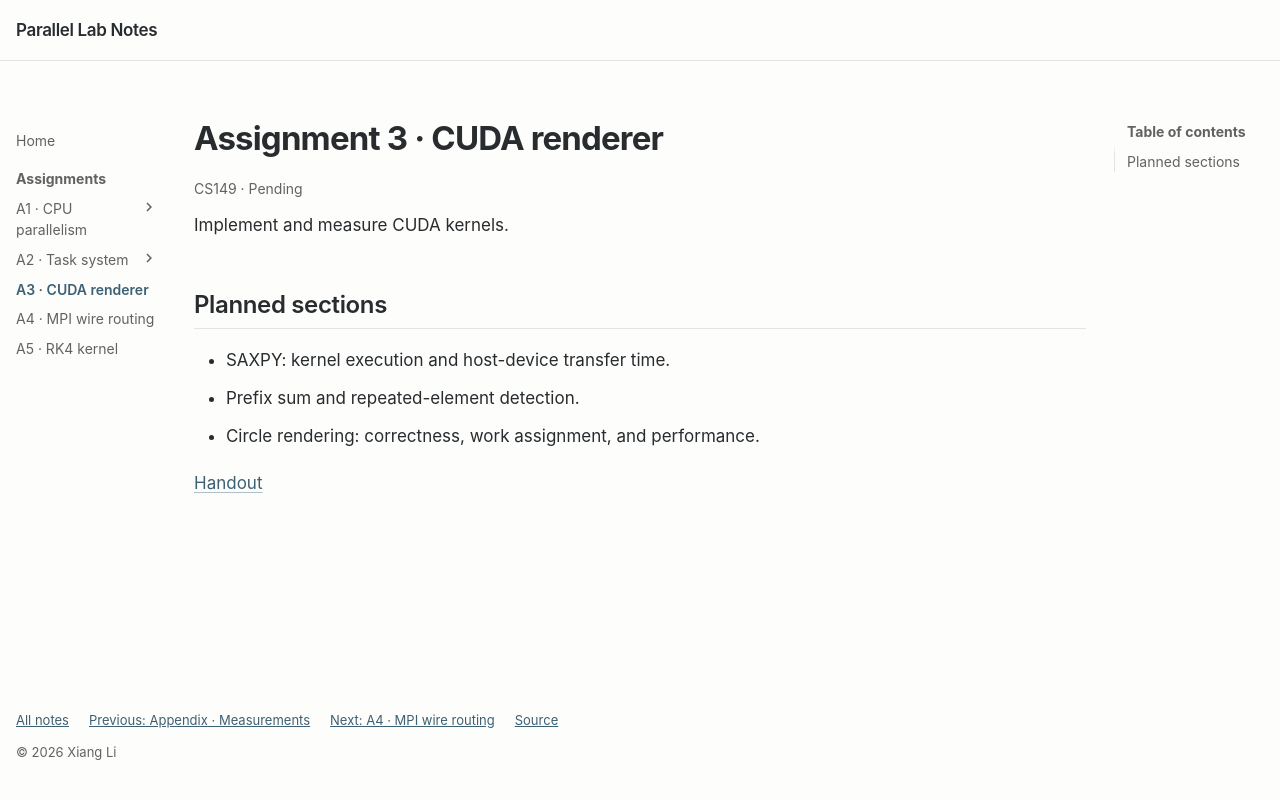

repository: LeeXSean/parlab · page: asst3/index.html · generator: mkdocs

---
title: A3 · CUDA renderer
---

# Assignment 3 · CUDA renderer

<span class="lab-meta">CS149 · Pending</span>

Implement and measure CUDA kernels.

## Planned sections

- SAXPY: kernel execution and host-device transfer time.
- Prefix sum and repeated-element detection.
- Circle rendering: correctness, work assignment, and performance.

[Handout](https://github.com/stanford-cs149/asst3)
